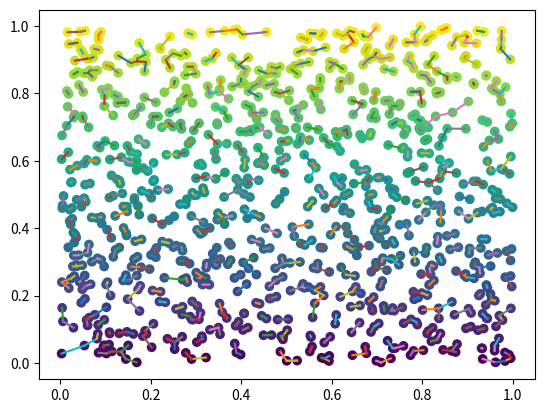

This chart was generated by the following Python code:
import math, random
import matplotlib.pyplot as plt
import numpy as np

N, NB_POINTS = 1, 1000

fig, ax = plt.subplots()
dots = np.arange(N)
data = [[random.uniform(0, N) for idx in range(NB_POINTS)], [random.uniform(0, N) for idx in range(NB_POINTS)]]

ax.scatter(*data, c=data[1])

def get_nearest_point_distance(point):
    dists = []
    for j in range(0, len(data[0])):
        dists.append([((point[0] - data[0][j])**2 + (point[1] - data[1][j])**2)**(1/2), data[0][j], data[1][j]])
    return(sorted(dists)[1]) # avoir le deuxième plus petit élément (par ce que le premier c'est lui même)

for i in range(0, NB_POINTS):
    nearest = get_nearest_point_distance([data[0][i], data[1][i]])
    plt.plot([data[0][i], nearest[1]], [data[1][i], nearest[2]])
plt.show()
